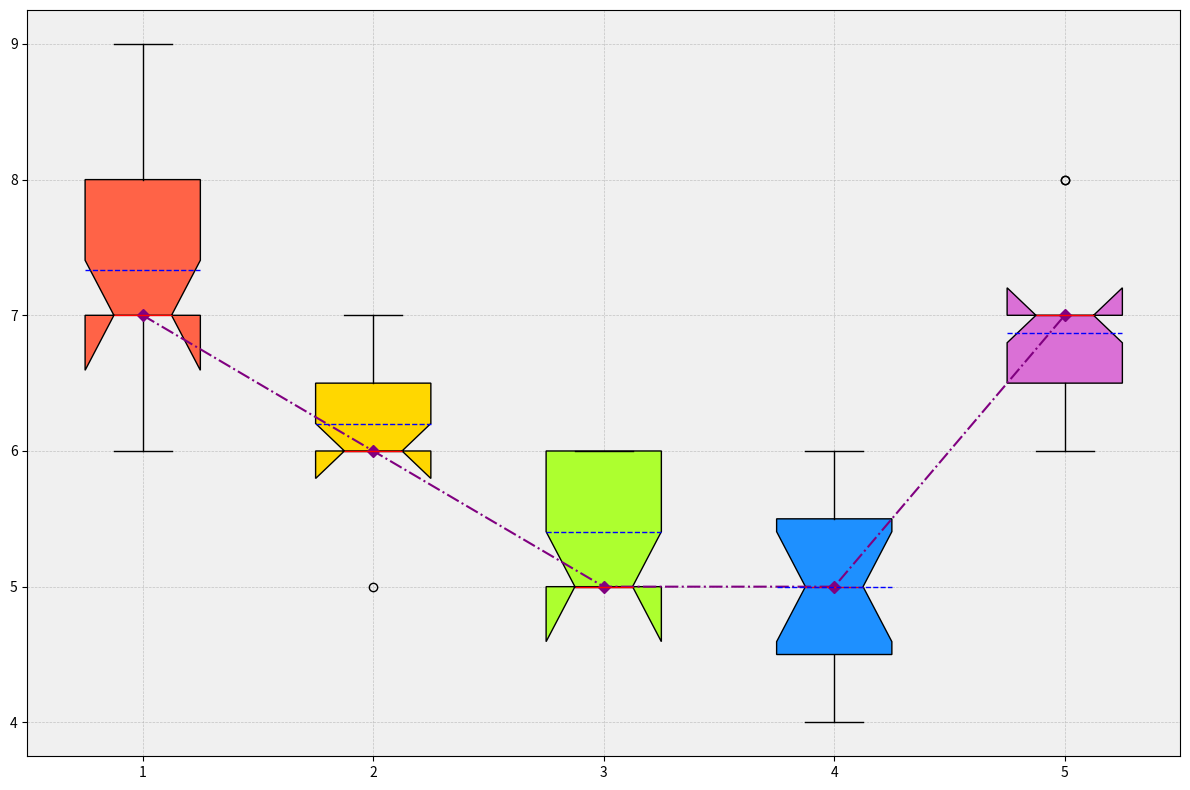

Generate this figure with matplotlib:
import matplotlib.pyplot as plt
import numpy as np

age_groups = ['18-25', '26-35', '36-45', '46-60', '60+']
happiness_data = [
    [7, 8, 7, 6, 8, 8, 7, 9, 7, 6, 7, 8, 7, 8, 7],
    [6, 7, 6, 6, 7, 7, 6, 6, 6, 7, 6, 6, 5, 6, 6],
    [5, 6, 5, 6, 6, 5, 6, 6, 5, 5, 5, 5, 5, 6, 5],
    [6, 6, 5, 4, 5, 6, 5, 4, 4, 5, 6, 5, 4, 5, 5],
    [7, 6, 7, 6, 7, 7, 7, 6, 6, 7, 8, 7, 8, 7, 7]
]

fig, ax = plt.subplots(figsize=(12, 8))

box = ax.boxplot(happiness_data, vert=True, patch_artist=True, notch=True, meanline=True, showmeans=True)

colors = ['#FF6347', '#FFD700', '#ADFF2F', '#1E90FF', '#DA70D6']
for patch, color in zip(box['boxes'], colors):
    patch.set_facecolor(color)

plt.setp(box['means'], color='blue')
plt.setp(box['medians'], color='red')

medians = [np.median(group) for group in happiness_data]
ax.plot(range(1, len(age_groups) + 1), medians, color='purple', marker='D', linestyle='-.')

ax.grid(True, linestyle='--', linewidth=0.5, alpha=0.7)
ax.set_axisbelow(True)
ax.set_facecolor('#f0f0f0')

plt.tight_layout()
plt.show()
